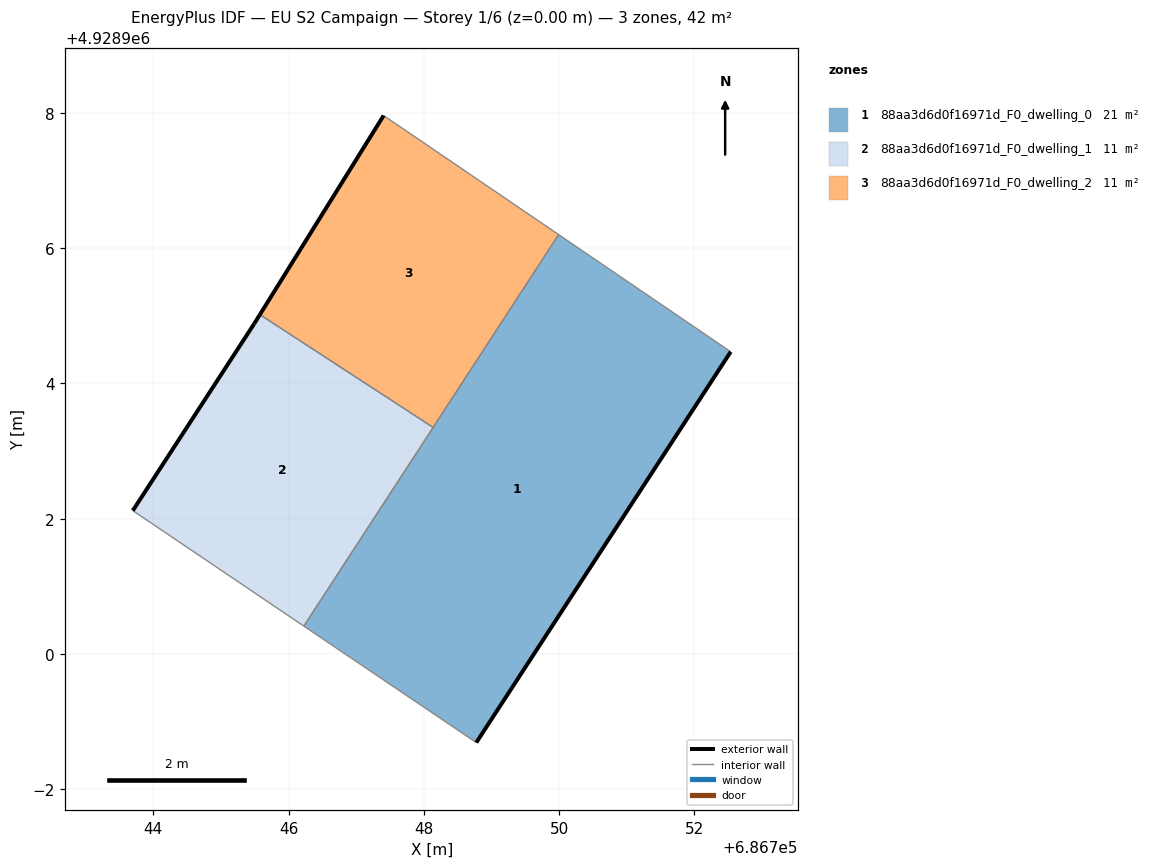
=== STOREY PLAN SPEC (per zone: floor XY polygon, exterior-wall plan segments, windows/doors) ===
zone 1: 88aa3d6d0f16971d_F0_dwelling_0  (21.2 m²)
  floor: (686748.78, 4928898.69) (686752.54, 4928904.47) (686749.99, 4928906.20) (686746.23, 4928900.41)
  exterior wall: (686752.54, 4928904.47) – (686748.78, 4928898.69)  [6.9 m]
  interior walls: 4
zone 2: 88aa3d6d0f16971d_F0_dwelling_1  (10.6 m²)
  floor: (686746.23, 4928900.41) (686748.14, 4928903.35) (686745.58, 4928905.02) (686745.49, 4928904.88) (686743.70, 4928902.12)
  exterior wall: (686743.70, 4928902.12) – (686745.49, 4928904.88)  [3.3 m]
  exterior wall: (686745.49, 4928904.88) – (686745.58, 4928905.02)  [0.2 m]
  interior walls: 3
zone 3: 88aa3d6d0f16971d_F0_dwelling_2  (10.6 m²)
  floor: (686748.14, 4928903.35) (686749.99, 4928906.20) (686747.41, 4928907.96) (686745.58, 4928905.02)
  exterior wall: (686745.58, 4928905.02) – (686747.41, 4928907.96)  [3.5 m]
  interior walls: 3

=== DERIVED (storey summary) ===
Building: EU S2 Campaign
Storey: 1 of 6  (floor level z = 0.00 m)
Storey gross floor area: 42.5 m²
Zones on this storey: 3
  - 88aa3d6d0f16971d_F0_dwelling_0: floor 21.2 m²; exterior wall 6.9 m (20.7 m²); WWR 0.0%
  - 88aa3d6d0f16971d_F0_dwelling_1: floor 10.6 m²; exterior wall 3.5 m (10.4 m²); WWR 0.0%
  - 88aa3d6d0f16971d_F0_dwelling_2: floor 10.6 m²; exterior wall 3.5 m (10.4 m²); WWR 0.0%
Zone adjacency (shared interzone walls):
  - 88aa3d6d0f16971d_F0_dwelling_0 ↔ 88aa3d6d0f16971d_F0_dwelling_1
  - 88aa3d6d0f16971d_F0_dwelling_0 ↔ 88aa3d6d0f16971d_F0_dwelling_2
  - 88aa3d6d0f16971d_F0_dwelling_1 ↔ 88aa3d6d0f16971d_F0_dwelling_2